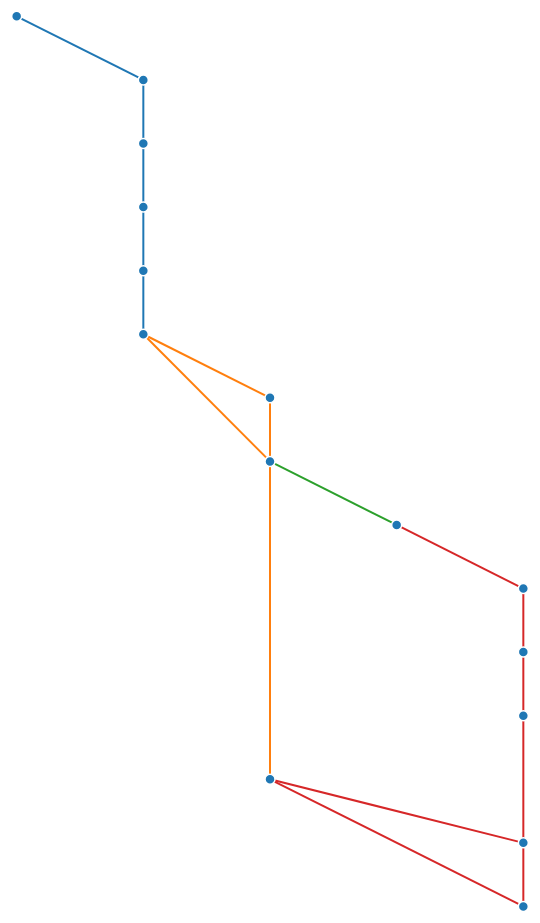
D3 v6 page, settled after 480 driven frames (8 s of simulated time); the page loaded 1 data file(s).


    d3.json('d3_data.json').then(function(data) {
      const width = 800;
      const height = 1000;
      const margin = { top: 20, right: 20, bottom: 20, left: 20 };

      const svg = d3.select("#graph-container").append("svg")
          .attr("width", width)
          .attr("height", height)
          .append("g")
          .attr("transform", `translate(${margin.left},${margin.top})`);

      const tooltip = d3.select("#tooltip");

      const xScale = d3.scalePoint()
          .domain([...new Set(data.nodes.map(d => d.branch))])
          .range([0, width - margin.left - margin.right])
          .padding(1);

      const yScale = d3.scaleBand()
          .domain(data.nodes.map(d => d.id))
          .range([0, height - margin.top - margin.bottom])
          .padding(0.1);

      const color = d3.scaleOrdinal(d3.schemeCategory10);

      const link = svg.append("g")
          .attr("class", "links")
        .selectAll("line")
        .data(data.links)
        .enter().append("line")
          .attr("class", "link")
          .attr("x1", d => xScale(data.nodes.find(node => node.id === d.source).branch))
          .attr("y1", d => yScale(d.source))
          .attr("x2", d => xScale(data.nodes.find(node => node.id === d.target).branch))
          .attr("y2", d => yScale(d.target))
          .attr("stroke", d => color(data.nodes.find(node => node.id === d.source).branch));

      const node = svg.append("g")
          .attr("class", "nodes")
        .selectAll("circle")
        .data(data.nodes)
        .enter().append("circle")
          .attr("class", "node")
          .attr("r", 5)
          .attr("cx", d => xScale(d.branch))
          .attr("cy", d => yScale(d.id))
          .attr("fill", d => color(d.branch))
          .on("mouseover", function(event, d) {
            tooltip.html(`Commit: ${d.id}<br>Author: ${d.author}<br>Date: ${d.date}<br>Message: ${d.message}`)
              .style("visibility", "visible");
          })
          .on("mousemove", function(event) {
            tooltip.style("top", (event.pageY - 10) + "px")
              .style("left", (event.pageX + 10) + "px");
          })
          .on("mouseout", function() {
            tooltip.style("visibility", "hidden");
          });

      node.append("title")
          .text(d => d.id);
    });
  

### data: d3_data.json
{
 "nodes": [
  {
   "id": "9981e4a46d35e2a48f9d62acbd5f870ac7ff11b7",
   "group": 1,
   "message": "Ace.jsでファイル内容出力を実装",
   "author": "dagechan",
   "date": "Wed May 15 22:43:14 2024 +0900",
   "branch": "09-0516",
   "parents": [
    "299f822125bf90bbab24c6926cc7963372efe1a4"
   ]
  },
  {
   "id": "299f822125bf90bbab24c6926cc7963372efe1a4",
   "group": 1,
   "message": "update pptx file",
   "author": "dagechan",
   "date": "Thu May 9 14:41:44 2024 +0900",
   "branch": "02-0509",
   "parents": [
    "ff3f9997b3b35f95b79094e617a219fe5f107dd4"
   ]
  },
  {
   "id": "ff3f9997b3b35f95b79094e617a219fe5f107dd4",
   "group": 1,
   "message": "コミットグラフの改善とファイル編集機能の模索",
   "author": "dagechan",
   "date": "Thu May 9 12:39:50 2024 +0900",
   "branch": "02-0509",
   "parents": [
    "bc3cec8884c839edf3db1b67284700f8a7da6146"
   ]
  },
  {
   "id": "bc3cec8884c839edf3db1b67284700f8a7da6146",
   "group": 1,
   "message": "コミットグラフの改善とファイル編集機能の模索",
   "author": "dagechan",
   "date": "Thu May 9 12:12:29 2024 +0900",
   "branch": "02-0509",
   "parents": [
    "b0205a783716513260430bc46f60162541ed3258"
   ]
  },
  {
   "id": "b0205a783716513260430bc46f60162541ed3258",
   "group": 1,
   "message": "node_modulesを追跡しないようにする",
   "author": "Dagechan",
   "date": "Tue May 7 17:04:30 2024 +0900",
   "branch": "02-0509",
   "parents": [
    "4e317424d85214c5394071abfd0f99a3862c3db6"
   ]
  },
  {
   "id": "4e317424d85214c5394071abfd0f99a3862c3db6",
   "group": 1,
   "message": "Merge pull request #4 from igakilab/0425…",
   "author": "Dagechan",
   "date": "Thu May 2 16:38:03 2024 +0900",
   "branch": "02-0509",
   "parents": [
    "0cb7cf70c4fb5653f52bf6e80b3aa12d0ad81592",
    "a261ffb96b0813e7d49da65e4c041e5125de92ca"
   ]
  },
  {
   "id": "a261ffb96b0813e7d49da65e4c041e5125de92ca",
   "group": 1,
   "message": "マージ機能の追加とpptxファイルの追加",
   "author": "dagechan",
   "date": "Thu May 2 13:47:34 2024 +0900",
   "branch": "25-0502",
   "parents": [
    "0cb7cf70c4fb5653f52bf6e80b3aa12d0ad81592"
   ]
  },
  {
   "id": "0cb7cf70c4fb5653f52bf6e80b3aa12d0ad81592",
   "group": 1,
   "message": "Merge pull request #3 from igakilab/0418…",
   "author": "Dagechan",
   "date": "Sun Apr 28 23:10:01 2024 +0900",
   "branch": "25-0502",
   "parents": [
    "395421dec48ebba20ed2384d6c30d41ea293b305",
    "ae5380ba4e697c3585443b3990c61b50b08d2d37"
   ]
  },
  "... 7 more items"
 ],
 "links": [
  {
   "source": "299f822125bf90bbab24c6926cc7963372efe1a4",
   "target": "9981e4a46d35e2a48f9d62acbd5f870ac7ff11b7"
  },
  {
   "source": "ff3f9997b3b35f95b79094e617a219fe5f107dd4",
   "target": "299f822125bf90bbab24c6926cc7963372efe1a4"
  },
  {
   "source": "bc3cec8884c839edf3db1b67284700f8a7da6146",
   "target": "ff3f9997b3b35f95b79094e617a219fe5f107dd4"
  },
  {
   "source": "b0205a783716513260430bc46f60162541ed3258",
   "target": "bc3cec8884c839edf3db1b67284700f8a7da6146"
  },
  {
   "source": "4e317424d85214c5394071abfd0f99a3862c3db6",
   "target": "b0205a783716513260430bc46f60162541ed3258"
  },
  {
   "source": "0cb7cf70c4fb5653f52bf6e80b3aa12d0ad81592",
   "target": "4e317424d85214c5394071abfd0f99a3862c3db6"
  },
  {
   "source": "a261ffb96b0813e7d49da65e4c041e5125de92ca",
   "target": "4e317424d85214c5394071abfd0f99a3862c3db6"
  },
  {
   "source": "0cb7cf70c4fb5653f52bf6e80b3aa12d0ad81592",
   "target": "a261ffb96b0813e7d49da65e4c041e5125de92ca"
  },
  "... 9 more items"
 ]
}